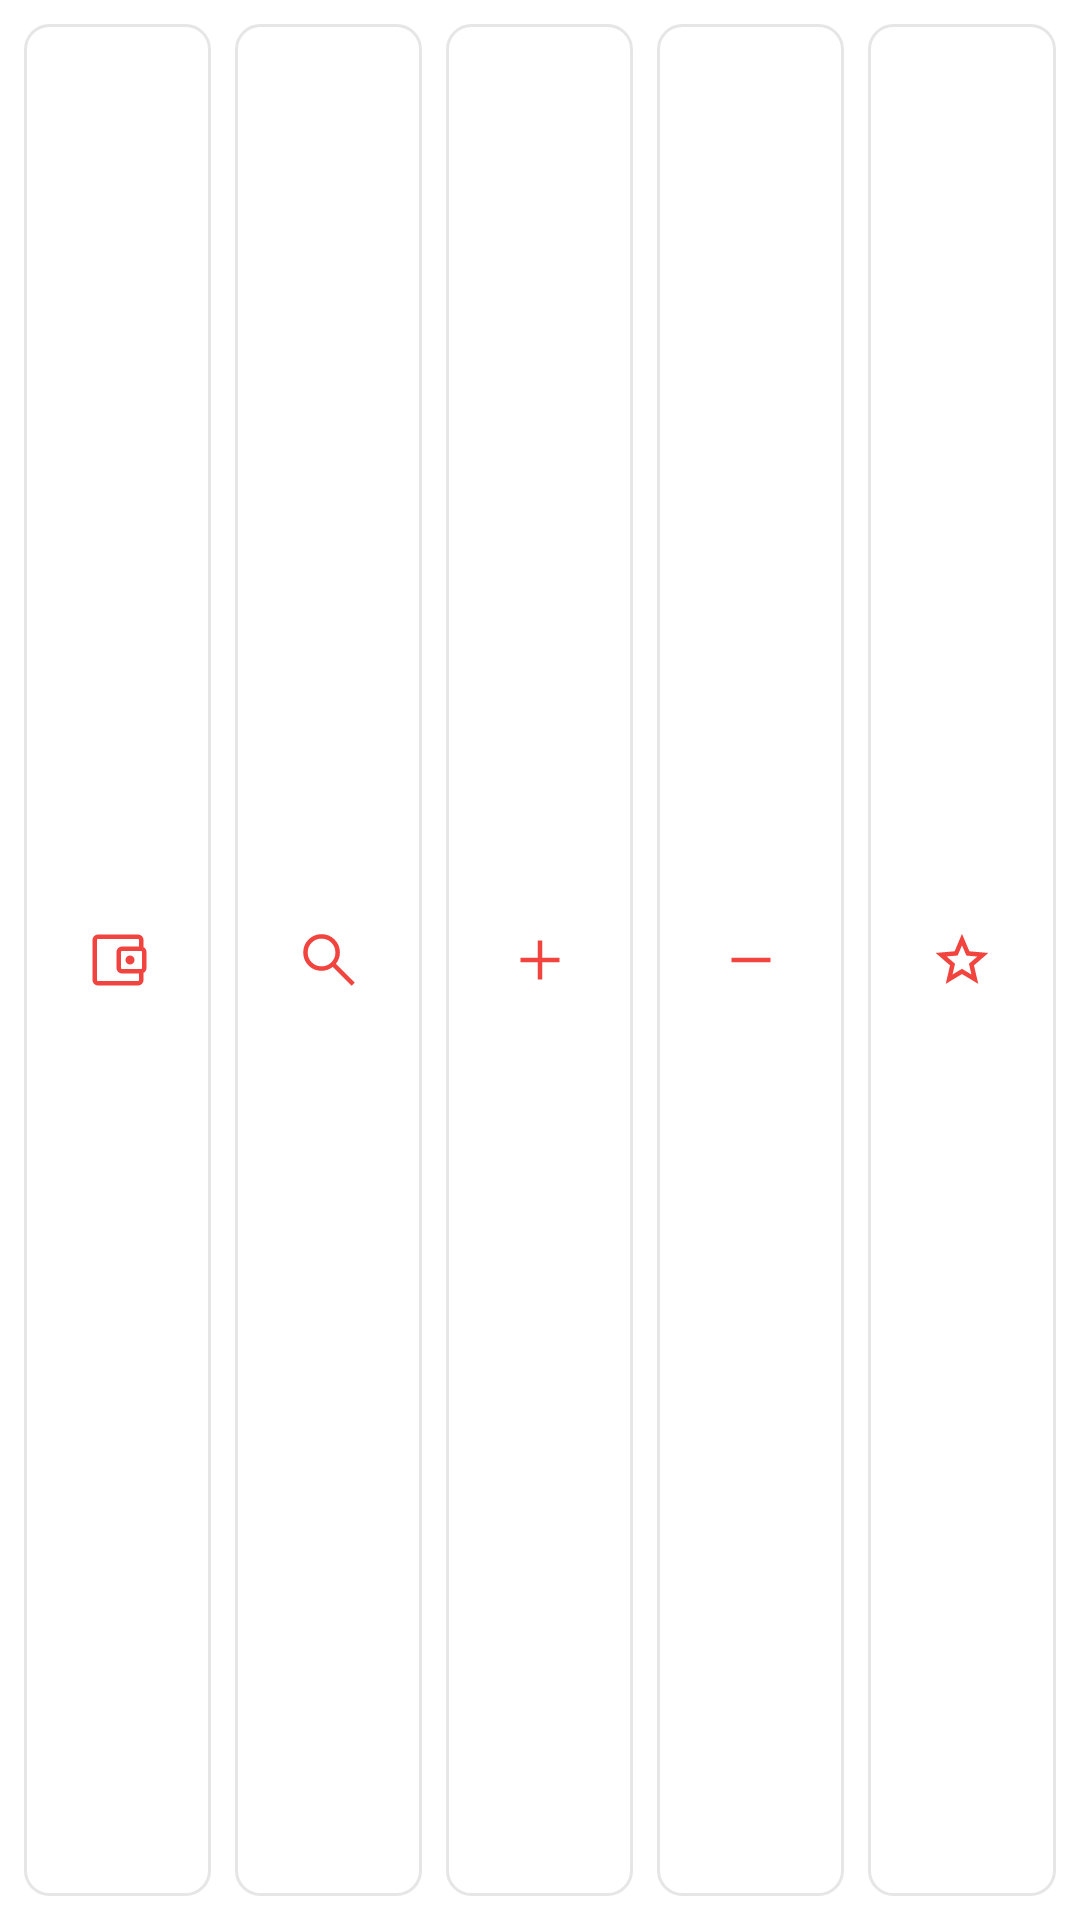

Produce the Android XML layout that renders to this screen, including the resource entries it uses.
<!-- AndroidManifest.xml: application theme Theme.MoneyBook -->
<!-- res/layout/widget_preview_quick_4x1_white.xml -->
<?xml version="1.0" encoding="utf-8"?>
<LinearLayout xmlns:android="http://schemas.android.com/apk/res/android"
    android:layout_width="match_parent"
    android:layout_height="match_parent"
    android:background="@drawable/widget_panel_white"
    android:orientation="horizontal"
    android:padding="4dp">

    <ImageView android:layout_width="0dp" android:layout_height="match_parent" android:layout_margin="4dp" android:layout_weight="1"
        android:background="@drawable/widget_tile_white" android:importantForAccessibility="no" android:scaleType="center"
        android:src="@drawable/ic_wallet" android:tint="@color/widget_red_panel" />
    <ImageView android:layout_width="0dp" android:layout_height="match_parent" android:layout_margin="4dp" android:layout_weight="1"
        android:background="@drawable/widget_tile_white" android:importantForAccessibility="no" android:scaleType="center"
        android:src="@drawable/ic_search" android:tint="@color/widget_red_panel" />
    <ImageView android:layout_width="0dp" android:layout_height="match_parent" android:layout_margin="4dp" android:layout_weight="1"
        android:background="@drawable/widget_tile_white" android:importantForAccessibility="no" android:scaleType="center"
        android:src="@drawable/ic_add" android:tint="@color/widget_red_panel" />
    <ImageView android:layout_width="0dp" android:layout_height="match_parent" android:layout_margin="4dp" android:layout_weight="1"
        android:background="@drawable/widget_tile_white" android:importantForAccessibility="no" android:scaleType="center"
        android:src="@drawable/ic_remove" android:tint="@color/widget_red_panel" />
    <ImageView android:layout_width="0dp" android:layout_height="match_parent" android:layout_margin="4dp" android:layout_weight="1"
        android:background="@drawable/widget_tile_white" android:importantForAccessibility="no" android:scaleType="center"
        android:src="@drawable/ic_star" android:tint="@color/widget_red_panel" />
</LinearLayout>
<!-- resources referenced by this layout -->
<resources>
  <color name="widget_red_panel">#FFF2443E</color>
  <!-- drawable ic_add (drawable) -->
  <?xml version="1.0" encoding="utf-8"?>
  <vector xmlns:android="http://schemas.android.com/apk/res/android"
      android:width="24dp"
      android:height="24dp"
      android:viewportWidth="960"
      android:viewportHeight="960">
      <group android:translateY="960">
          <path android:fillColor="#FF000000" android:pathData="M450-450H220v-60h230v-230h60v230h230v60H510v230h-60v-230Z" />
      </group>
  </vector>
  <!-- drawable ic_remove (drawable) -->
  <?xml version="1.0" encoding="utf-8"?>
  <vector xmlns:android="http://schemas.android.com/apk/res/android"
      android:width="24dp"
      android:height="24dp"
      android:viewportWidth="960"
      android:viewportHeight="960">
      <group android:translateY="960">
          <path android:fillColor="#FF000000" android:pathData="M220-450v-60h520v60H220Z" />
      </group>
  </vector>
  <!-- drawable ic_search (drawable) -->
  <?xml version="1.0" encoding="utf-8"?>
  <vector xmlns:android="http://schemas.android.com/apk/res/android"
      android:width="24dp"
      android:height="24dp"
      android:viewportWidth="960"
      android:viewportHeight="960">
      <group android:translateY="960">
          <path android:fillColor="#FF000000" android:pathData="M781.69-136.92 530.46-388.16q-30 24.77-69 38.77-39 14-80.69 14-102.55 0-173.58-71.01-71.03-71.01-71.03-173.54 0-102.52 71.01-173.6 71.01-71.07 173.54-71.07 102.52 0 173.6 71.03 71.07 71.03 71.07 173.58 0 42.85-14.38 81.85-14.39 39-38.39 67.84l251.23 251.23-42.15 42.16ZM380.77-395.38q77.31 0 130.96-53.66 53.66-53.65 53.66-130.96t-53.66-130.96q-53.65-53.66-130.96-53.66t-130.96 53.66Q196.15-657.31 196.15-580t53.66 130.96q53.65 53.66 130.96 53.66Z" />
      </group>
  </vector>
  <!-- drawable ic_star (drawable) -->
  <?xml version="1.0" encoding="utf-8"?>
  <vector xmlns:android="http://schemas.android.com/apk/res/android"
      android:width="24dp"
      android:height="24dp"
      android:viewportWidth="960"
      android:viewportHeight="960">
      <group android:translateY="960">
          <path android:fillColor="#FF000000" android:pathData="m354-287 126-76 126 77-33-144 111-96-146-13-58-136-58 135-146 13 111 97-33 143Zm-91 125.46 57.31-246.77-191.46-165.92 252.61-21.92L480-828.84l98.54 232.69 252.61 21.92-191.46 165.92L697-161.54 480-292.46 263-161.54ZM480-470Z" />
      </group>
  </vector>
  <!-- drawable widget_tile_white (drawable) -->
  <?xml version="1.0" encoding="utf-8"?>
  <shape xmlns:android="http://schemas.android.com/apk/res/android" android:shape="rectangle">
      <solid android:color="#FFFFFFFF" />
      <stroke android:width="1dp" android:color="@color/widget_white_border" />
      <corners android:radius="8dp" />
  </shape>
  <style name="Theme.MoneyBook" parent="android:Theme.Material.Light.NoActionBar">
          <item name="android:windowBackground">@color/window_light</item>
      </style>
  <color name="widget_white_border">#FFE6E6E6</color>
  <color name="window_light">#FFFFFFFF</color>
</resources>
